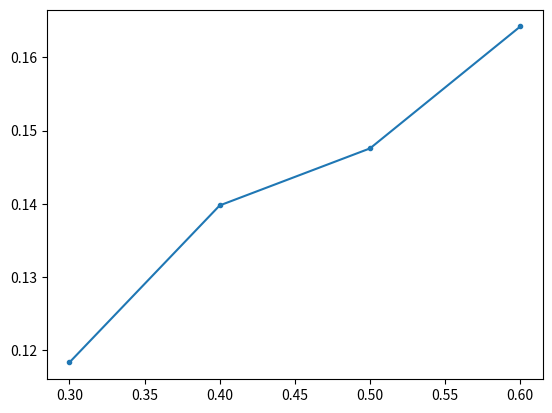

The script that saved this image:
import pandas as pd
import matplotlib.pyplot as plt
import numpy as np
####################関数##################
#空気の密度を求める関数(kg/m^3)
def low_air(Ta):
    ans = 273*1.293*756/((273+Ta)*763)
    return ans
#粘性補正係数を求める関数
def nyu(Ta):
    ans = ((380+25.5)/400)*((293/(243+Ta))**1.5)
    return ans
###############変数宣言と初期化#####################
Hu = 28430 #低発熱量(kj/kg)
PI = 3.14159265359 #円周率
pmf =0.00228641642172201
Gth = 9.0
K20 = 0.01572
T0 = 25.5 #気温
Cp = 0.24 #定圧比熱(kcal/kg ℃)
####################################
x = [0.3, 0.4, 0.5, 0.6]
Gf=[0.591, 0.768, 0.972, 1.167]#燃料流量(kg/h)
W=[35.672, 48.02, 61.25, 73.794]#荷重N
N=[950.2, 956.8, 960.4, 961.6]#回転数rpm
Qc=[0.00135, 0.00255, 0.00305, 0.00455]#流量m^3/min
dT=[9.4, 10, 8.8, 8.2]
dp=[0.3118515, 0.312636, 0.312832135, 0.3118515]
Ta=[28, 30, 31, 32.6] #吸気温度(℃)
Tex=[60.2, 68.4, 71.8, 78.2] #排気温度
##########リスト初期化#################
T=[0]*4 #軸トルクのリスト(Nm)
L=[0]*4 #軸出力のリスト(kw)
Be=[0]*4 #燃費消費率のリスト(g/kwh)
qe=[0]*4 #正味熱効率
qm=[0]*4 #機械熱効率
qc=[0]*4 #冷却損失
qex=[0]*4 #排気損失
Ga=[0]*4 #吸入空気量
Ram=[0]*4 #平均空気過剰率
###############計算########################
for i in range(4):
    T[i]+=W[i]*0.4085
    L[i]+=(PI*T[i]*N[i])/30000
    Be[i]+=Gf[i]/L[i]
    qe[i]+=100*3600*L[i]/(Hu*Gf[i])
    qm[i]+=100*(x[i]/(x[i]+pmf))
    qc[i]+=100*(4186*60*Qc[i]*dT[i])/(Hu*Gf[i])
    Ga[i]+=3.6*low_air(Ta[i])*K20*nyu(Ta[i])*dp[i]
    Ram[i]+=Ga[i]/(Gf[i]*9.0)
    qex[i]+=100*4.186*Cp*(Ga[i]+Gf[i])*(Tex[i]-Ta[i])/(Hu*Gf[i])
#########################################
print(qex)
plt.plot(x, qex, '.-')
plt.show()